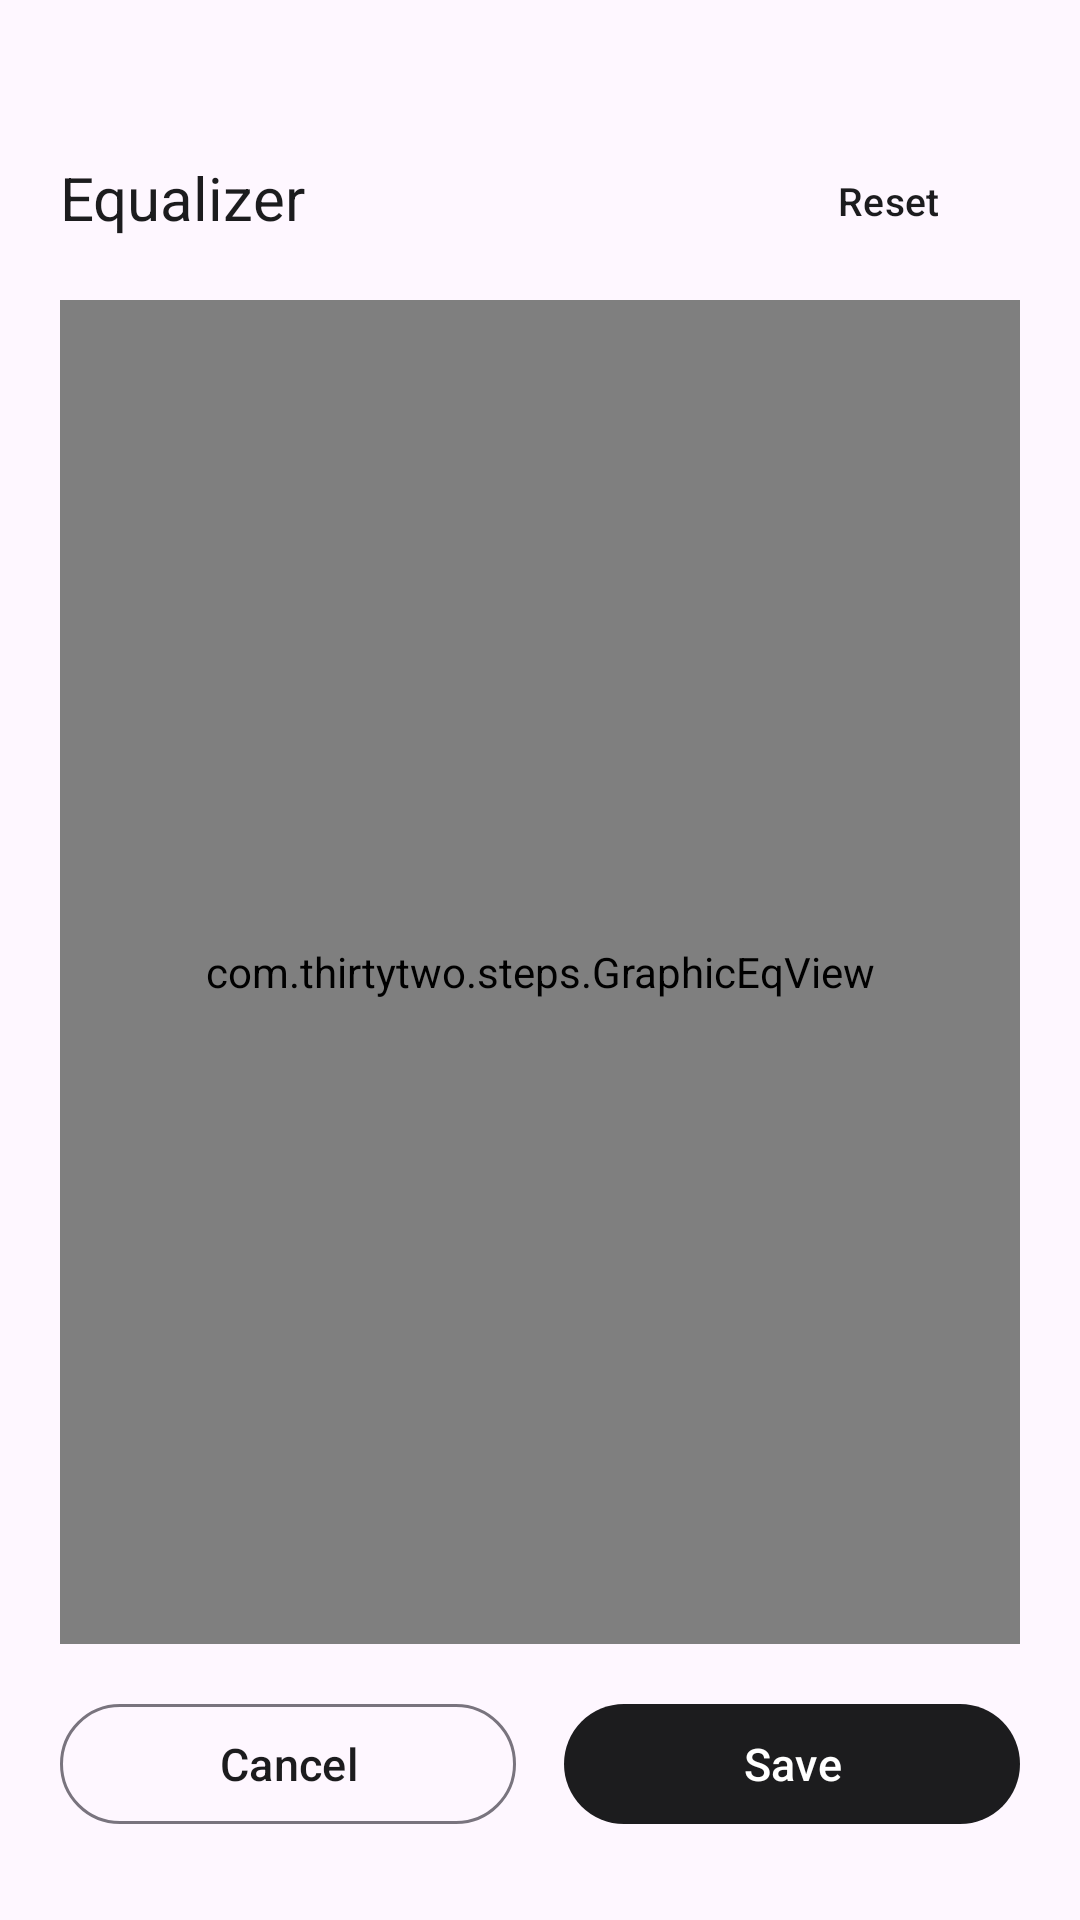

Layout XML and referenced resources for this Android screen:
<!-- AndroidManifest.xml: activity theme Theme.ThirtyTwoSteps -->
<!-- res/layout/activity_graphic_eq.xml -->
<?xml version="1.0" encoding="utf-8"?>
<LinearLayout xmlns:android="http://schemas.android.com/apk/res/android"
    xmlns:app="http://schemas.android.com/apk/res-auto"
    android:layout_width="match_parent"
    android:layout_height="match_parent"
    android:orientation="vertical"
    android:background="?android:colorBackground"
    android:padding="20dp">

    
    <LinearLayout
        android:layout_width="match_parent"
        android:layout_height="wrap_content"
        android:orientation="horizontal"
        android:gravity="center_vertical"
        android:layout_marginBottom="16dp"
        android:layout_marginTop="28dp">

        <TextView
            android:id="@+id/eq_title"
            android:layout_width="0dp"
            android:layout_height="wrap_content"
            android:layout_weight="1"
            android:text="Equalizer"
            android:textColor="?colorOnSurface"
            android:textSize="20sp"
            android:fontFamily="sans-serif" />

        <com.google.android.material.button.MaterialButton
            android:id="@+id/btn_reset"
            android:layout_width="wrap_content"
            android:layout_height="36dp"
            android:text="Reset"
            android:textSize="13sp"
            style="@style/Widget.Material3.Button.TextButton" />

    </LinearLayout>

    
    <com.thirtytwo.steps.GraphicEqView
        android:id="@+id/eq_view"
        android:layout_width="match_parent"
        android:layout_height="0dp"
        android:layout_weight="1" />

    
    <LinearLayout
        android:layout_width="match_parent"
        android:layout_height="wrap_content"
        android:orientation="horizontal"
        android:gravity="center"
        android:layout_marginTop="16dp"
        android:layout_marginBottom="8dp">

        <com.google.android.material.button.MaterialButton
            android:id="@+id/btn_cancel"
            android:layout_width="0dp"
            android:layout_height="48dp"
            android:layout_weight="1"
            android:text="Cancel"
            android:textSize="15sp"
            app:cornerRadius="24dp"
            style="@style/Widget.Material3.Button.OutlinedButton"
            android:layout_marginEnd="8dp" />

        <com.google.android.material.button.MaterialButton
            android:id="@+id/btn_save"
            android:layout_width="0dp"
            android:layout_height="48dp"
            android:layout_weight="1"
            android:text="Save"
            android:textSize="15sp"
            app:cornerRadius="24dp"
            android:layout_marginStart="8dp" />

    </LinearLayout>

</LinearLayout>
<!-- resources referenced by this layout -->
<resources>
  <style name="Theme.ThirtyTwoSteps" parent="Theme.Material3.DayNight.NoActionBar">
          <item name="colorPrimary">#FF1C1C1E</item>
          <item name="colorOnPrimary">#FFFFFFFF</item>
          <item name="colorSurface">#FFFFFFFF</item>
          <item name="colorOnSurface">#FF1C1C1E</item>
          <item name="colorSurfaceVariant">#FFF2F2F7</item>
          <item name="colorOnSurfaceVariant">#FF8E8E93</item>
          <item name="android:statusBarColor">@android:color/transparent</item>
          <item name="android:navigationBarColor">@android:color/transparent</item>
          <item name="android:windowBackground">#FFFFFFFF</item>
      </style>
</resources>
